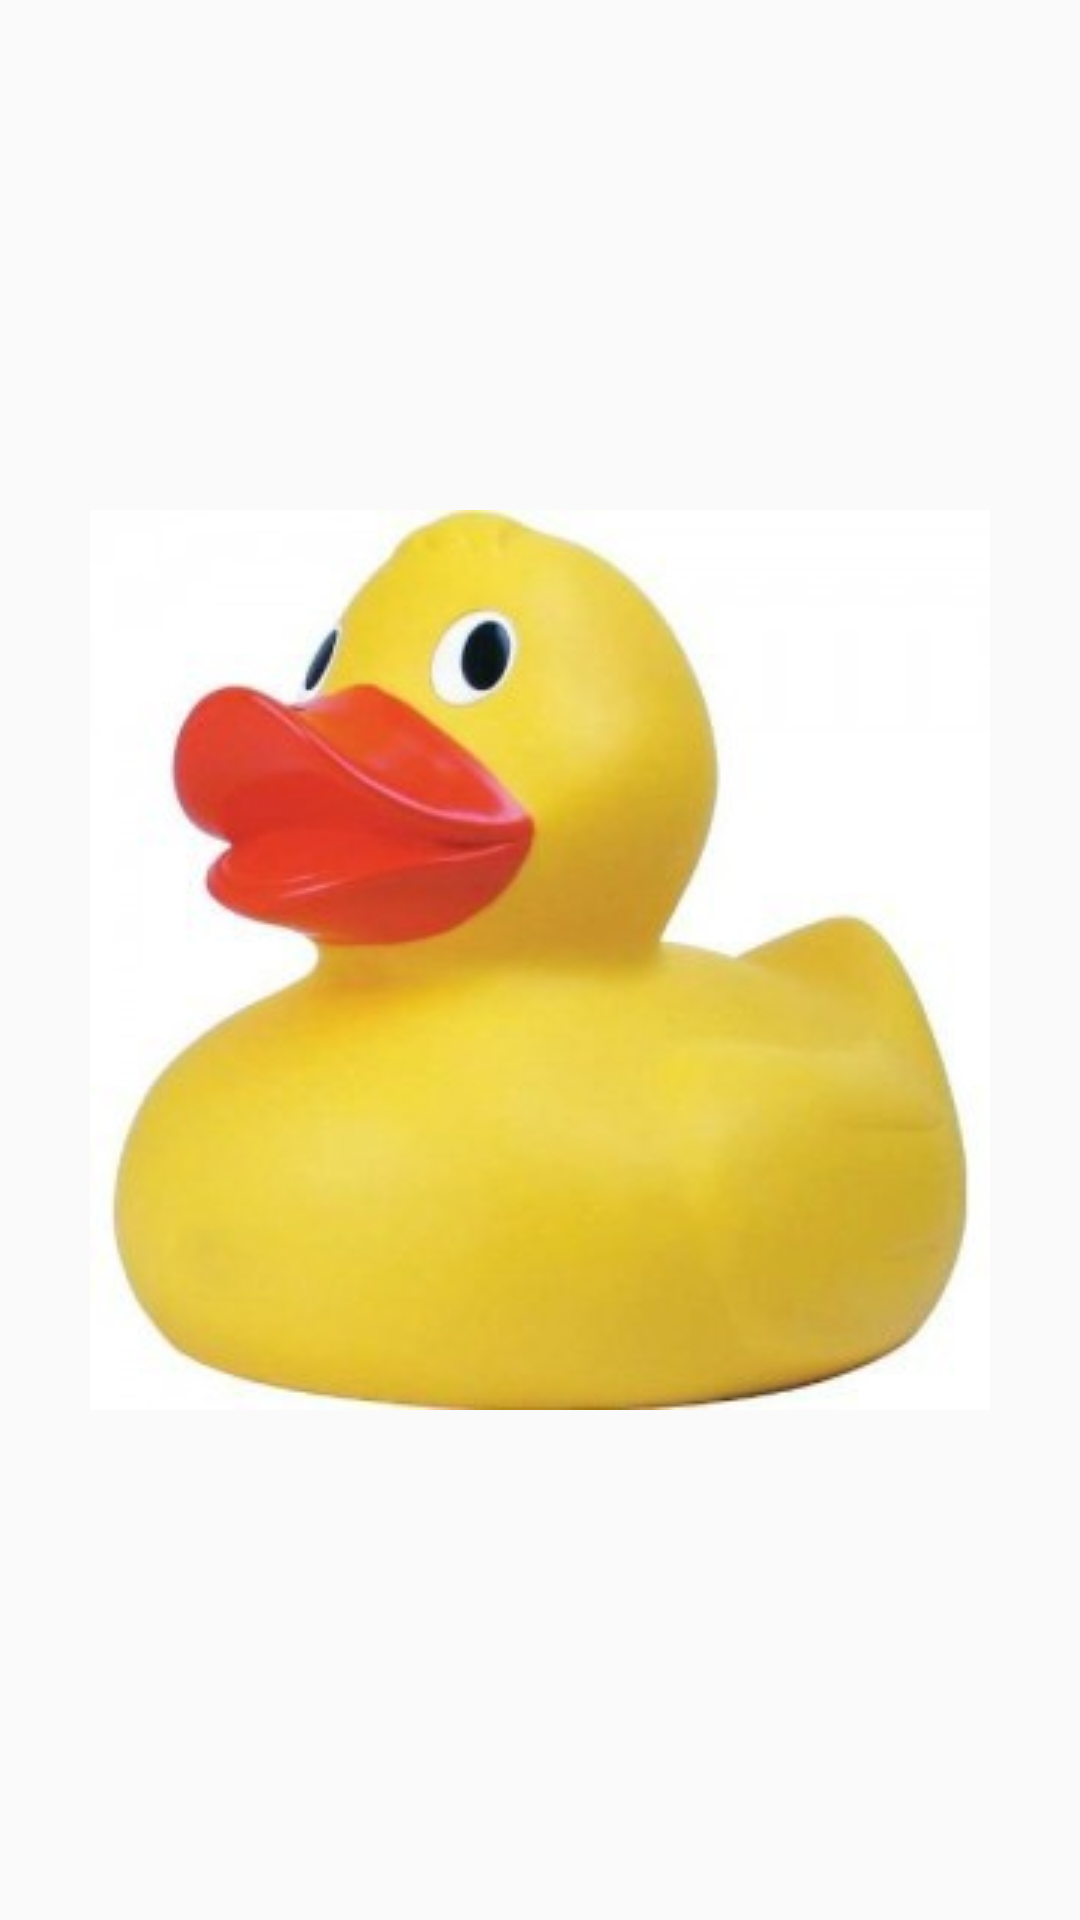

Reconstruct the res/layout file that produces this screen, plus the resources it refers to.
<!-- AndroidManifest.xml: application theme AppTheme -->
<!-- res/layout/activity_duck.xml -->
<?xml version="1.0" encoding="utf-8"?>
<FrameLayout xmlns:android="http://schemas.android.com/apk/res/android"
    xmlns:app="http://schemas.android.com/apk/res-auto"
    android:layout_width="match_parent"
    android:layout_height="match_parent">

    <ScrollView
        android:id="@+id/ScrollView01"
        android:layout_width="match_parent"
        android:layout_height="match_parent"
        android:fillViewport="true"
        android:scrollbars="vertical">

        <LinearLayout
            android:layout_width="match_parent"
            android:layout_height="wrap_content"
            android:orientation="vertical"
            android:gravity="center">

            <ImageView
                android:id="@+id/imageView"
                android:layout_width="match_parent"
                android:layout_height="wrap_content"
                app:srcCompat="@drawable/duck" />
        </LinearLayout>
    </ScrollView>
</FrameLayout>
<!-- resources referenced by this layout -->
<resources>
  <!-- drawable duck: jpg bitmap (drawable, 12858 bytes) -->
  <style name="AppTheme" parent="Theme.AppCompat.Light.DarkActionBar">
          
          <item name="colorPrimary">@color/colorPrimary</item>
          <item name="colorPrimaryDark">@color/colorPrimaryDark</item>
          <item name="colorAccent">@color/colorAccent</item>
      </style>
  <color name="colorPrimary">#6b0002</color>
  <color name="colorPrimaryDark">#490001</color>
  <color name="colorAccent">#4a44ff</color>
</resources>
